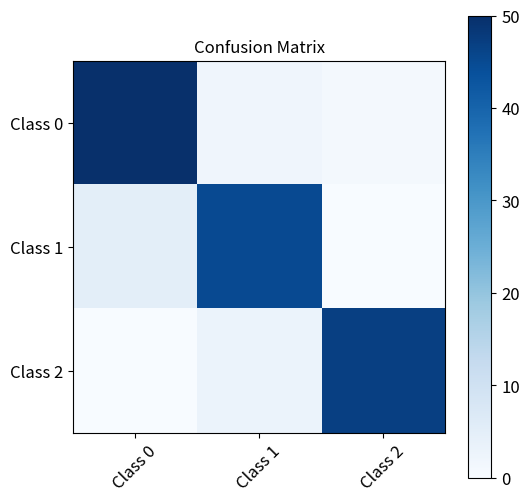

Recreate this plot in Python. (Note: this script raises an exception after producing the figure.)
# Import the required libraries.
import numpy as np
import matplotlib.pyplot as plt


def CalculatePerformanceMetrics(
  confMatrix,  # Confusion matrix (2D list or numpy array).
  eps=1e-10,  # Small value to avoid division by zero.
  addWeightedAverage=False,  # Whether to include weighted averages in the output.
):
  '''
  Calculate performance metrics from a confusion matrix.

  Parameters:
    confMatrix (list or numpy.ndarray): Confusion matrix representing the classification results.
    eps (float): Small value to avoid division by zero. Default is 1e-10.
    addWeightedAverage (bool): Whether to include weighted averages in the output. Default is False.

  Returns:
    dict: A dictionary containing performance metrics including:
      - True Positives (TP)
      - False Positives (FP)
      - False Negatives (FN)
      - True Negatives (TN)
      - Macro Precision
      - Macro Recall
      - Macro F1
      - Macro Accuracy
      - Macro Specificity
      - Micro Precision
      - Micro Recall
      - Micro F1
      - Micro Accuracy
      - Micro Specificity
      - Weights
      - Weighted Precision
      - Weighted Recall
      - Weighted F1
      - Weighted Accuracy
      - Weighted Specificity
  '''

  # Convert the confusion matrix to a NumPy array for easier manipulation.
  confMatrix = np.array(confMatrix)

  # Get the number of classes from the shape of the confusion matrix.
  noOfClasses = confMatrix.shape[0]
  # Check if the confusion matrix is for binary classification or multiclass.
  if (noOfClasses > 2):
    # Calculate True Positives (TP) as the diagonal elements of the confusion matrix.
    TP = np.diag(confMatrix)
    # Calculate False Positives (FP) as the sum of each column minus the TP.
    FP = np.sum(confMatrix, axis=0) - TP
    # Calculate False Negatives (FN) as the sum of each row minus the TP.
    FN = np.sum(confMatrix, axis=1) - TP
    # Calculate True Negatives (TN) as the total sum of the matrix minus TP, FP, and FN.
    TN = np.sum(confMatrix) - (TP + FP + FN)
  else:
    # For binary classification, the confusion matrix is a 2x2 matrix.
    # Unravel the confusion matrix to get the TN, FP, FN, and TP.
    TN, FP, FN, TP = confMatrix.ravel()

  # Add a small epsilon value to avoid division by zero in metric calculations.
  TP = TP + eps
  FP = FP + eps
  FN = FN + eps
  TN = TN + eps

  # Create a dictionary to hold the calculated performance metrics and the TP, FP, FN, TN vectors.
  metrics = {
    "TP": TP,
    "FP": FP,
    "FN": FN,
    "TN": TN,
  }

  # Calculate macro-averaged precision, recall, F1, accuracy, and specificity.
  precision = np.mean(TP / (TP + FP))
  recall = np.mean(TP / (TP + FN))
  f1 = 2.0 * precision * recall / (precision + recall)
  accuracy = np.mean(TP + TN) / np.sum(confMatrix)
  specificity = np.mean(TN / (TN + FP))

  # Add macro metrics to the dictionary.
  metrics.update({
    "Macro Precision"  : precision,
    "Macro Recall"     : recall,
    "Macro F1"         : f1,
    "Macro Accuracy"   : accuracy,
    "Macro Specificity": specificity,
  })

  # If requested, calculate the macro average of the metrics.
  if (addWeightedAverage):
    avg = (precision + recall + f1 + accuracy + specificity) / 5.0
    metrics.update({
      "Macro Average": avg,
    })

  # Calculate micro-averaged precision, recall, F1, accuracy, and specificity.
  precision = np.sum(TP) / np.sum(TP + FP)
  recall = np.sum(TP) / np.sum(TP + FN)
  f1 = 2.0 * precision * recall / (precision + recall)
  accuracy = np.sum(TP + TN) / np.sum(TP + TN + FP + FN)
  specificity = np.sum(TN) / np.sum(TN + FP)

  # Add micro metrics to the dictionary.
  metrics.update({
    "Micro Precision"  : precision,
    "Micro Recall"     : recall,
    "Micro F1"         : f1,
    "Micro Accuracy"   : accuracy,
    "Micro Specificity": specificity,
  })

  # If requested, calculate the micro average of the metrics.
  if (addWeightedAverage):
    avg = (precision + recall + f1 + accuracy + specificity) / 5.0
    metrics.update({
      "Micro Average": avg,
    })

  # Calculate the number of samples per class by summing the rows of the confusion matrix.
  samples = np.sum(confMatrix, axis=1)

  # Calculate the weights for each class as the proportion of samples in that class.
  weights = samples / np.sum(confMatrix)

  # Calculate weighted-averaged precision, recall, F1, accuracy, and specificity.
  precision = np.sum(TP / (TP + FP) * weights)
  recall = np.sum(TP / (TP + FN) * weights)
  f1 = 2.0 * precision * recall / (precision + recall)
  accuracy = np.sum((TP + TN) * weights) / np.sum(confMatrix)
  specificity = np.sum(TN / (TN + FP) * weights)

  # Add weights and weighted metrics to the dictionary.
  metrics.update({
    "Weights"             : weights,
    "Weighted Precision"  : precision,
    "Weighted Recall"     : recall,
    "Weighted F1"         : f1,
    "Weighted Accuracy"   : accuracy,
    "Weighted Specificity": specificity,
  })

  # If requested, calculate the weighted average of the metrics.
  if (addWeightedAverage):
    avg = (precision + recall + f1 + accuracy + specificity) / 5.0
    metrics.update({
      "Weighted Average": avg,
    })

  # Return the dictionary containing all calculated metrics.
  return metrics


def PlotConfusionMatrix(
  cm,  # Confusion matrix (2D list or numpy array).
  classes,  # List of class labels.
  normalize=False,  # Whether to normalize the confusion matrix.
  title="Confusion Matrix",  # Title of the plot.
  cmap=plt.cm.Blues,  # Colormap for the plot.
  display=True,  # Whether to display the plot.
  save=False,  # Whether to save the plot.
  fileName="ConfusionMatrix.pdf",  # File name to save the plot.
  fontSize=15,  # Font size for labels and annotations.
  annotate=True,  # Whether to annotate cells with values.
  figSize=(8, 8),  # Figure size in inches.
  colorbar=True,  # Whether to show colorbar.
  returnFig=False,  # Whether to return the figure object.
):
  r'''
  Plot a confusion matrix with options for normalization, annotation, saving, and display.

  Parameters:
    cm (list or numpy.ndarray): Confusion matrix representing the classification results.
    classes (list): List of class labels to display on axes.
    normalize (bool): Whether to normalize the confusion matrix by row sums. Default is False.
    title (str): Title of the plot. Default is "Confusion Matrix".
    cmap (matplotlib.colors.Colormap): Colormap for the plot. Default is plt.cm.Blues.
    display (bool): Whether to display the plot. Default is True.
    save (bool): Whether to save the plot to fileName. Default is False.
    fileName (str): File name to save the plot. Default is "ConfusionMatrix.pdf".
    fontSize (int): Font size for labels and annotations. Default is 15.
    annotate (bool): Whether to annotate cells with values. Default is True.
    figSize (tuple): Figure size in inches. Default is (8, 8).
    colorbar (bool): Whether to show colorbar. Default is True.
    returnFig (bool): Whether to return the matplotlib figure object. Default is False.

  Returns:
    matplotlib.figure.Figure or None: The matplotlib figure object if returnFig is True, otherwise None.

  Notes:
    - The confusion matrix can be normalized by row sums for better interpretability.
    - Annotated values in each cell help visualize the distribution of predictions.
    - Saving and displaying the plot are optional and controlled by parameters.

  .. math::
      \text{Normalized CM}_{i,j} = \frac{CM_{i,j}}{\sum_j CM_{i,j}}
  .. math::
      \text{Precision} = \frac{TP}{TP + FP}
      \qquad
      \text{Recall} = \frac{TP}{TP + FN}
      \qquad
      \text{Accuracy} = \frac{TP + TN}{TP + TN + FP + FN}
  '''

  # Check if normalization is requested.
  if (normalize):  # Normalize the confusion matrix.
    # Normalize the confusion matrix by row sums.
    cm = cm.astype("float") / cm.sum(axis=1)[:, np.newaxis]

  # Create a new figure with the specified size.
  fig = plt.figure(figsize=figSize)  # Create a new figure.
  # Display the confusion matrix as an image.
  plt.imshow(cm, interpolation="nearest", cmap=cmap)
  # Set the plot title with the specified font size.
  plt.title(title, fontsize=fontSize)  # Set the title.
  # Add the color bar and change the color bar font size.
  if (colorbar):
    # Set colorbar tick label size.
    plt.colorbar().ax.tick_params(labelsize=fontSize)

  # Create tick marks for each class label.
  tickMarks = np.arange(len(classes))  # Create a range of values.
  # Set x-axis tick labels with rotation and font size.
  plt.xticks(tickMarks, classes, rotation=45, fontsize=fontSize)
  # Set y-axis tick labels with font size.
  plt.yticks(tickMarks, classes, fontsize=fontSize)

  # Choose format for cell annotation based on normalization.
  fmt = ".2f" if normalize else "d"  # Set the format.
  # Calculate threshold for text color contrast.
  thresh = cm.max() / 2.0  # Threshold.

  # Annotate cells with values if requested.
  if (annotate):
    for i in range(cm.shape[0]):
      for j in range(cm.shape[1]):
        # Place text annotation in each cell.
        plt.text(
          j,
          i,
          format(cm[i, j], fmt),
          horizontalalignment="center",
          color="white" if cm[i, j] > thresh else "black",
          fontsize=fontSize,
        )

  # Set y-axis label.
  plt.ylabel("True Label", fontsize=fontSize)
  # Set x-axis label.
  plt.xlabel("Predicted Label", fontsize=fontSize)
  # Tight the layout to ignore wasted spaces.
  plt.tight_layout()

  # Save the plot if requested.
  if (save):  # Save the plot.
    fig.savefig(fileName, dpi=720, bbox_inches="tight")

  # Display the plot if requested.
  if (display):  # Display the plot.
    plt.show()

  plt.close()  # Close the plot.

  # Return the figure object if requested.
  if (returnFig):
    return fig


if __name__ == "__main__":
  # Example confusion matrix for a 3-class classification problem.
  confMatrix = [
    [50, 2, 1],
    [5, 45, 0],
    [0, 3, 47]
  ]

  # Calculate metrics and include weighted averages in the output.
  metrics = CalculatePerformanceMetrics(confMatrix, addWeightedAverage=True)

  # Print each metric name and its rounded value.
  for key, value in metrics.items():
    print(f"{key}: {np.round(value, 4)}")

  # Define class labels for the confusion matrix.
  classLabels = ["Class 0", "Class 1", "Class 2"]
  # Plot and display the confusion matrix with annotations.
  # To save the figure, set save=True and provide a fileName.
  # To get the figure object, set returnFig=True.
  PlotConfusionMatrix(
    confMatrix,  # Confusion matrix to plot.
    classes=classLabels,  # Class labels for the axes.
    normalize=False,  # Set to True to normalize the matrix.
    title="Confusion Matrix",  # Title of the plot.
    annotate=True,  # Annotate cells with values.
    fontSize=12,  # Font size for labels and annotations.
    figSize=(6, 6),  # Size of the figure.
    colorbar=True,  # Show colorbar.
    display=True,  # Display the figure.
    save=False,  # Set to True to save the figure.
  )
